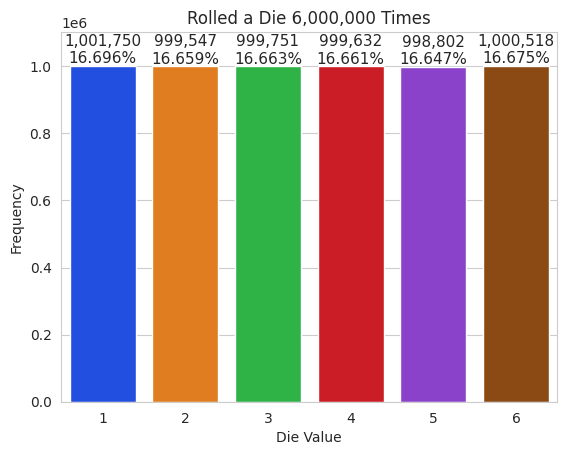

This figure's Python source:
# first_bar_plot.py
#My first bar plot
import matplotlib.pyplot as plt
import numpy as np
import random
import seaborn as sns
rolls = [random.randint(1,6) for i in range(6_000_000)]
values,frequencies = np.unique(rolls,return_counts=True)
title = f'Rolled a Die {len(rolls):,} Times'
sns.set_style('whitegrid')
axes = sns.barplot(x=values, y=frequencies, palette='bright')
axes.set_title(title)
axes.set(xlabel='Die Value', ylabel='Frequency')
axes.set_ylim(top=max(frequencies)*1.1)
for bar, frequency in zip(axes.patches, frequencies):
  text_x = bar.get_x() + bar.get_width()/2.0
  text_y = bar.get_height()
  text=f'{frequency:,}\n{frequency/len(rolls):.3%}'
  axes.text(text_x,text_y,text,fontsize=11,ha='center',va='bottom')

plt.show()

